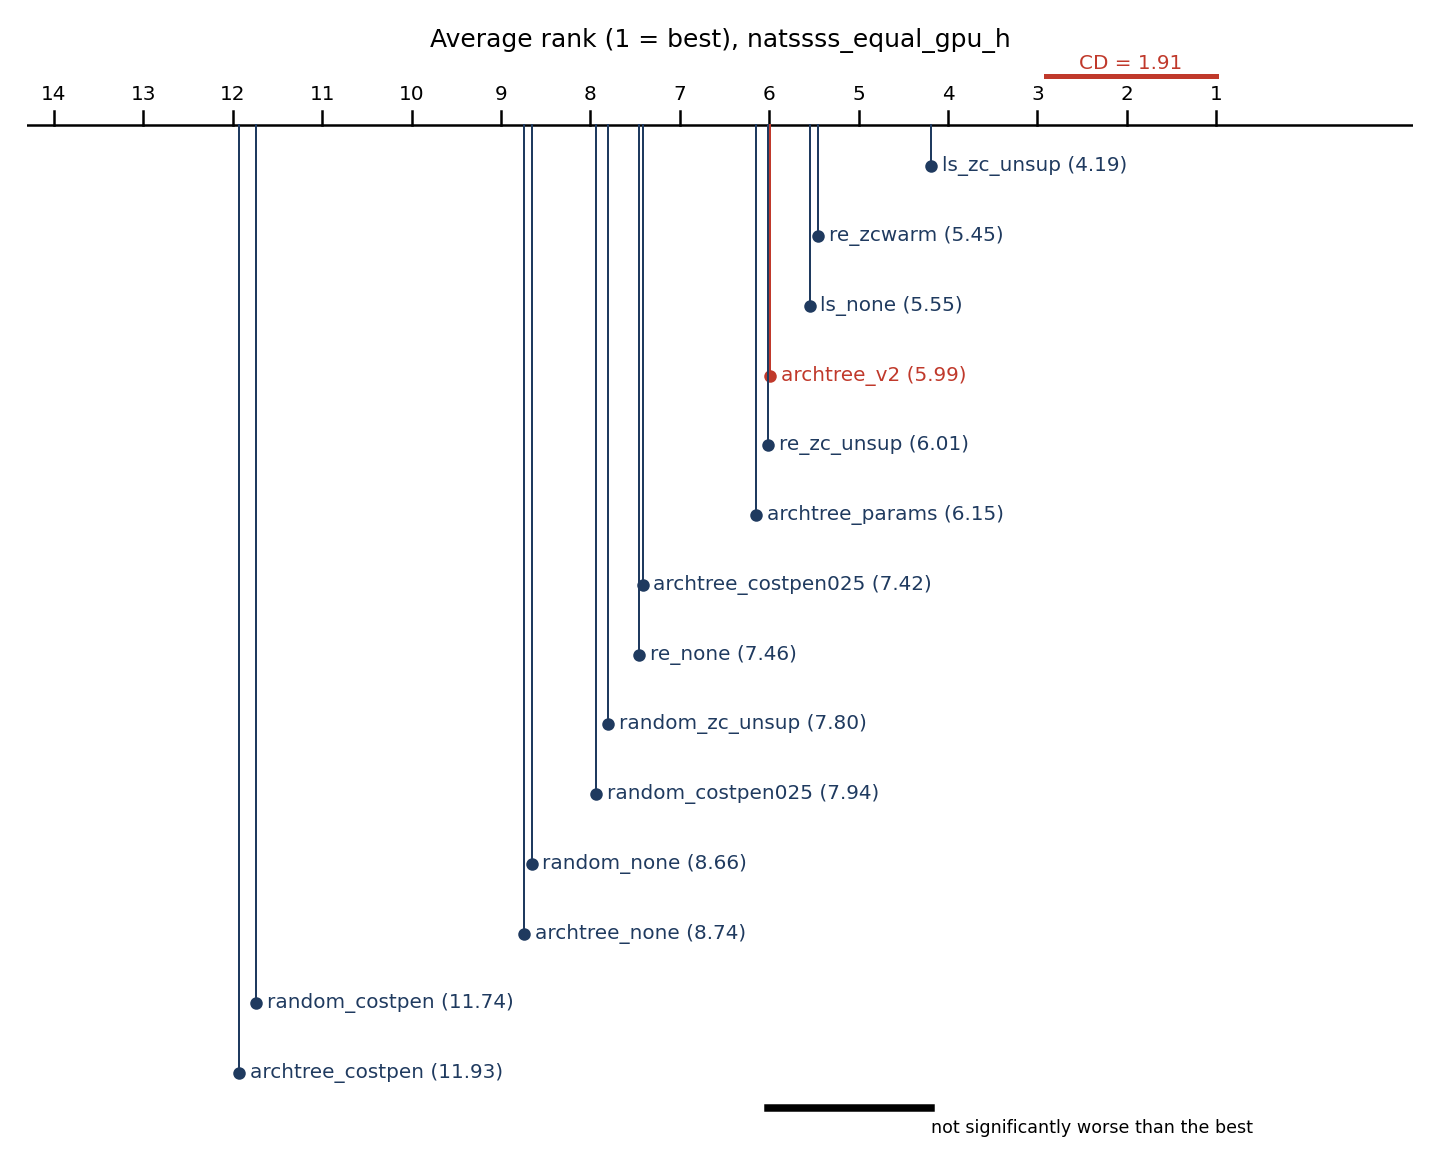

The data file committed next to this chart (first rows):
panel, series, kind, x, y, x_label, x_axis, y_axis
Average rank (1 = best), natssss_equal_g…, line1, reference_line, 0.0, 14.6, , , 
Average rank (1 = best), natssss_equal_g…, line1, reference_line, 1.0, 14.6, , , 
Average rank (1 = best), natssss_equal_g…, line2, line, 1.0, 14.6, , , 
Average rank (1 = best), natssss_equal_g…, line2, line, 1.0, 14.8, , , 
Average rank (1 = best), natssss_equal_g…, line3, line, 2.0, 14.6, , , 
Average rank (1 = best), natssss_equal_g…, line3, line, 2.0, 14.8, , , 
Average rank (1 = best), natssss_equal_g…, line4, line, 3.0, 14.6, , , 
Average rank (1 = best), natssss_equal_g…, line4, line, 3.0, 14.8, , , 
Average rank (1 = best), natssss_equal_g…, line5, line, 4.0, 14.6, , , 
Average rank (1 = best), natssss_equal_g…, line5, line, 4.0, 14.8, , , 
Average rank (1 = best), natssss_equal_g…, line6, line, 5.0, 14.6, , , 
Average rank (1 = best), natssss_equal_g…, line6, line, 5.0, 14.8, , , 
Average rank (1 = best), natssss_equal_g…, line7, line, 6.0, 14.6, , , 
Average rank (1 = best), natssss_equal_g…, line7, line, 6.0, 14.8, , , 
Average rank (1 = best), natssss_equal_g…, line8, line, 7.0, 14.6, , , 
Average rank (1 = best), natssss_equal_g…, line8, line, 7.0, 14.8, , , 
Average rank (1 = best), natssss_equal_g…, line9, line, 8.0, 14.6, , , 
Average rank (1 = best), natssss_equal_g…, line9, line, 8.0, 14.8, , , 
Average rank (1 = best), natssss_equal_g…, line10, line, 9.0, 14.6, , , 
Average rank (1 = best), natssss_equal_g…, line10, line, 9.0, 14.8, , , 
Average rank (1 = best), natssss_equal_g…, line11, line, 10.0, 14.6, , , 
Average rank (1 = best), natssss_equal_g…, line11, line, 10.0, 14.8, , , 
Average rank (1 = best), natssss_equal_g…, line12, line, 11.0, 14.6, , , 
Average rank (1 = best), natssss_equal_g…, line12, line, 11.0, 14.8, , , 
Average rank (1 = best), natssss_equal_g…, line13, line, 12.0, 14.6, , , 
Average rank (1 = best), natssss_equal_g…, line13, line, 12.0, 14.8, , , 
Average rank (1 = best), natssss_equal_g…, line14, line, 13.0, 14.6, , , 
Average rank (1 = best), natssss_equal_g…, line14, line, 13.0, 14.8, , , 
Average rank (1 = best), natssss_equal_g…, line15, line, 14.0, 14.6, , , 
Average rank (1 = best), natssss_equal_g…, line15, line, 14.0, 14.8, , , 
Average rank (1 = best), natssss_equal_g…, line16, line, 1.0, 15.3, , , 
Average rank (1 = best), natssss_equal_g…, line16, line, 2.909, 15.3, , , 
Average rank (1 = best), natssss_equal_g…, line17, line, 4.185, 14.0, , , 
Average rank (1 = best), natssss_equal_g…, line17, line, 4.185, 14.6, , , 
Average rank (1 = best), natssss_equal_g…, line18, line, 4.185, 14.0, , , 
Average rank (1 = best), natssss_equal_g…, line19, line, 5.449, 13.0, , , 
Average rank (1 = best), natssss_equal_g…, line19, line, 5.449, 14.6, , , 
Average rank (1 = best), natssss_equal_g…, line20, line, 5.449, 13.0, , , 
Average rank (1 = best), natssss_equal_g…, line21, line, 5.546, 12.0, , , 
Average rank (1 = best), natssss_equal_g…, line21, line, 5.546, 14.6, , , 
Average rank (1 = best), natssss_equal_g…, line22, line, 5.546, 12.0, , , 
Average rank (1 = best), natssss_equal_g…, line23, line, 5.986, 11.0, , , 
Average rank (1 = best), natssss_equal_g…, line23, line, 5.986, 14.6, , , 
Average rank (1 = best), natssss_equal_g…, line24, line, 5.986, 11.0, , , 
Average rank (1 = best), natssss_equal_g…, line25, line, 6.014, 10.0, , , 
Average rank (1 = best), natssss_equal_g…, line25, line, 6.014, 14.6, , , 
Average rank (1 = best), natssss_equal_g…, line26, line, 6.014, 10.0, , , 
Average rank (1 = best), natssss_equal_g…, line27, line, 6.148, 9.0, , , 
Average rank (1 = best), natssss_equal_g…, line27, line, 6.148, 14.6, , , 
Average rank (1 = best), natssss_equal_g…, line28, line, 6.148, 9.0, , , 
Average rank (1 = best), natssss_equal_g…, line29, line, 7.417, 8.0, , , 
Average rank (1 = best), natssss_equal_g…, line29, line, 7.417, 14.6, , , 
Average rank (1 = best), natssss_equal_g…, line30, line, 7.417, 8.0, , , 
Average rank (1 = best), natssss_equal_g…, line31, line, 7.458, 7.0, , , 
Average rank (1 = best), natssss_equal_g…, line31, line, 7.458, 14.6, , , 
Average rank (1 = best), natssss_equal_g…, line32, line, 7.458, 7.0, , , 
Average rank (1 = best), natssss_equal_g…, line33, line, 7.801, 6.0, , , 
Average rank (1 = best), natssss_equal_g…, line33, line, 7.801, 14.6, , , 
Average rank (1 = best), natssss_equal_g…, line34, line, 7.801, 6.0, , , 
Average rank (1 = best), natssss_equal_g…, line35, line, 7.935, 5.0, , , 
... 46 more rows
